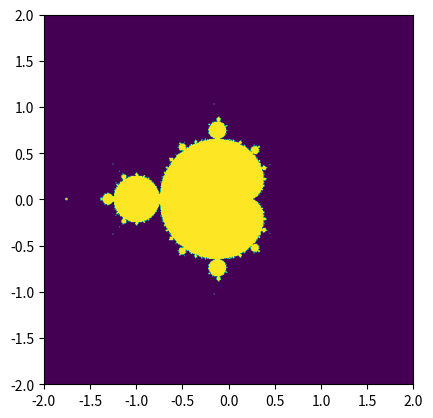

Reproduce this figure in Python.
# -*- coding: utf-8 -*-
"""
Created on Sun May 16 10:40:08 2021

[redacted]
"""

# The Mandelbrot Set: 
import numpy as np
from time import time
import matplotlib
matplotlib.use('Agg') 
from matplotlib import pyplot as plt



def simple_mandelbrot(width, height, real_low, real_high, imaginary_low, imaginary_high, max_iters):
    real_vals = np.linspace(real_low, real_high, width)
    imag_vals = np.linspace(imaginary_low, imaginary_high, height)
    
    mandelbrot_graph = np.ones((height, width), dtype = np.float32)
    
    # Iterate through each cell
    for x in range(width):
        for y in range(height):
            c = np.complex64(real_vals[x] + imag_vals[y] * 1j)
            z = np.complex64(0)
            for i in range(max_iters):
                z = z**2 + c
                if(np.abs(z) > 2):
                    # z is a not a member of mandelbrot set - so set it to 0
                    mandelbrot_graph[y, x] = 0
                    break
    return mandelbrot_graph

if __name__ == '__main__':
    t1 = time()
    mandel = simple_mandelbrot(512, 512, -2, 2, -2, 2, 256)
    t2 = time()
    mandel_time = t2 - t1
    
    t1 = time()
    fig = plt.figure(1)
    plt.imshow(mandel, extent=(-2, 2, -2, 2))
    plt.savefig('mandelbrot.png', dpi=fig.dpi)
    t2 = time()
    dump_time = t2 - t1
    
    print(f'It took {mandel_time} sec to calculate the Mandelbrot graph.')
    print(f'It took {dump_time} sec to dump the image.')
    